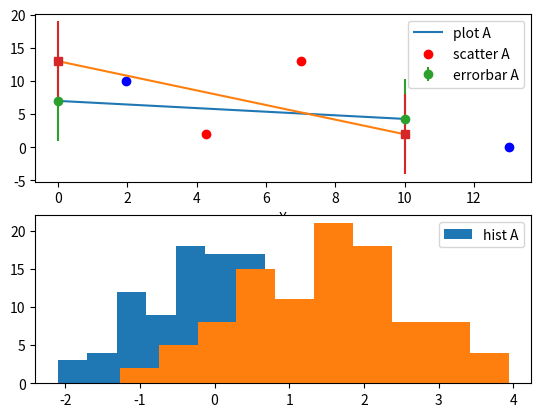

Generate this figure with matplotlib:
# Created by Sanshiro Enomoto on 7 August 2025 #

import uuid, logging
import numpy as np
import matplotlib.lines as mlines
import matplotlib.patches as mpatches
import matplotlib.collections as mcollections
import matplotlib


def _convert_marker(marker):
    """converts Matplotlib marker to SlowDash marker
    """
    
    if marker in '.o':
        return 'circle'
    elif marker in ',s':
        return 'square'
    elif marker in 'dD':
        return 'diamond'
    elif marker in 'v^<>':
        return 'triangle'
    elif marker != 'None':
        return 'open_circle'
    else:
        return ''
        
    
def _extract_plots_and_errorbars(ax, legend_labels):
    """extracts Plots and Errorbars from Matplotlib Axes and convert them to SlowDash Graphs
    Parameters:
      see axes_to_plot() below
    Retrun Values:
      array of dicts, where each dict is a SlowDash graph
    Note:
      - in Axes, plots are stored as Line2D, and errorbars are as combination of
        Line2D (central values) and LineCollection (error bars).
        Matching the central values and error bars are tricky: here, colors are used.
    """
    
    errorbars = {}
    collections = [
        artist for artist in ax.get_children()
        if isinstance(artist, mcollections.LineCollection)
    ]
    for i, c in enumerate(collections):
        colors = c.get_color()
        color = matplotlib.colors.to_hex(colors[0]) if len(colors) > 0 else ''
        graph = {
            '_attr': {
                'name': f'errorbar{i:02d}',
            },
            'x': [], 'y': [], 'x_err': [], 'y_err': []
        }
        for (x0, y0), (x1, y1) in c.get_segments():
            if x0 == x1:
                graph['x'].append(x0)
                graph['y'].append((y0+y1)/2)
                graph['y_err'].append(abs(y1-y0)/2)
            if y0 == y1:
                graph['x_err'].append(abs(x1-x0)/2)
        if len(color) > 0:
            errorbars[color] = graph
        
    plots = []
    lines = ax.get_lines()  # this includes errorbars
    for line in lines:
        color = line.get_color()
        marker = _convert_marker(line.get_marker())
        line_width = 1 if line.get_linestyle() == '-' else 0
        graph = {
            '_attr': {
                'name': '',
                'label': '',
                'color': color,
                'marker_type': marker,
                'marker_size': 4 if len(marker) > 0 else 0,
                'line_width': line_width
            },
            'x': line.get_xdata().tolist(),
            'y': line.get_ydata().tolist(),
        }

        errorbar = errorbars.get(color, None)
        if errorbar:
            if len(errorbar['x_err']) == len(graph['x']):
                graph['x_err'] = errorbar['x_err']
            if len(errorbar['y_err']) == len(graph['y']):
                graph['y_err'] = errorbar['y_err']
            name = errorbar['_attr']['name']
            default_label = 'plt.errorbars(...)'
        else:
            name = f'plot{len(plots):02d}'
            default_label = 'plt.plot(...)'
                
        graph['_attr']['name'] = name
        graph['_attr']['label'] = legend_labels.get(line, default_label)
                
        plots.append(graph)

    return plots

    
def _extract_hists(ax, legend_labels):
    """extracts Histograms from Matplotlib Axes and convert them to SlowDash Histograms
    Parameters:
      see axes_to_plot() below
    Retrun Values:
      array of dicts, where each dict is a SlowDash histogram
    Note:
      - In Axes, all histograms are merged and stored as a "patches", which is an array of Rectangles.
        Separating indivisual histogram is tricky: here, non-adjacent bins are used.
    """
    
    hists = []
    rects = [
        p for p in ax.patches
        if isinstance(p, mpatches.Rectangle) and p.get_y() == 0
    ]

    x, w, n, label, color = [], [], [], None, None
    def _make_hist():
        if not x:
            return None
        if np.max(w) - np.min(w) > 1e-8 * np.mean(w):
            bins = x + [ x[-1] + w[-1] ]
        else:
            bins = { 'min': x[0], 'max': x[-1] + w[0] }
        return {
            '_attr': {
                'name': f'hist{len(hists):02d}',
                'label': label if label is not None else 'plt.hist(...)',
                'color': matplotlib.colors.to_hex(color) if color is not None else '',
            },
            'bins': bins,
            'counts': n,
        }
            
    for r in rects:
        xk, wk, nk = r.get_x(), r.get_width(), r.get_height()
        label_k = legend_labels.get(r, None)
        color_k = r.get_facecolor()
        if x and xk < x[-1] + w[-1]/2:
            hists.append(_make_hist())
            x, w, n, label, color = [], [], [], None, None

        x.append(xk)
        w.append(wk)
        n.append(nk)
        if label_k is not None:
            label = label_k
        if color_k is not None:
            color = color_k

    if x:
        hists.append(_make_hist())
            
    return hists


def _extract_scatters(ax, legend_labels):
    """extracts Scatters from Matplotlib Axes and convert them to SlowDash Graphs
    Parameters:
      see axes_to_plot() below
    Retrun Values:
      array of dicts, where each dict is a SlowDash graph
    """
    
    scatters = []    
    collections = [
        collection for collection in ax.collections
        if isinstance(collection, mcollections.PathCollection)
    ]
    
    for c in collections:
        offsets = c.get_offsets()
        sizes = c.get_sizes()
        colors = c.get_facecolors()
            
        label = legend_labels.get(c, 'plt.scatters(...)')
        color = matplotlib.colors.to_hex(colors[0]) if len(colors) > 0 else 'none'
        marker_size = float(sizes[0])/10.0 if len(sizes) > 0 else 3

        graph = {
            '_attr': {
                'name': f'scatter{len(scatters):02d}',
                'label': label,
                'color': color,
                'marker': 'circle',
                'marker_size': marker_size,
                'line_width': 0,
            },
            'x': [], 'y': []
        }

        x, y = graph['x'], graph['y']
        for k, (xk, yk) in enumerate(offsets):
            x.append(float(xk))
            y.append(float(yk))

        scatters.append(graph)

    return scatters


def axes_to_plot(ax):
    """converts a Matplotlib Axes to a SlowDash Plot
    Parameters:
      - ax: instance of a Matplotlib Axes
    Return Value:
      - A Python dict representing SlowDash Plot
    TODO:
      - extract hist2d
    """
    
    legend_labels = {}
    handles, labels = ax.get_legend_handles_labels()
    for h, l in zip(handles, labels):
        if isinstance(h, matplotlib.container.ErrorbarContainer):
            legend_labels[h.lines[0]] = l
        else:
            legend_labels[h] = l

    plots = _extract_plots_and_errorbars(ax, legend_labels)
    hists = _extract_hists(ax, legend_labels)
    scatters = _extract_scatters(ax, legend_labels)
    
    return {
        'type': 'plot',
        'axes': {
            'title': ax.get_title(),
            'xtitle': ax.get_xlabel(),
            'ytitle': ax.get_ylabel(),
            'xfixed': not ax.get_autoscalex_on(),
            'yfixed': not ax.get_autoscaley_on(),
            'xmin': float(ax.get_xlim()[0]),
            'xmax': float(ax.get_xlim()[1]),
            'ymin': float(ax.get_ylim()[0]),
            'ymax': float(ax.get_ylim()[1]),
            'xlog': ax.get_xscale() == 'log',
            'ylog': ax.get_yscale() == 'log',
        },
        'plots': [ { '_data': data } for data in plots + hists + scatters ]
    }


    
def figure_to_layout(fig):
    """converts a Matplotlib Figure to a SlowDash Layout
    Parameters:
      - fig: instance of a Matplotlib Figure
    Return Value:
      - A Python dict representing SlowDash Layout
    TODO:
      - extract the grid
    """
    
    return { 'panels': [ axes_to_plot(ax) for ax in fig.axes ] }



def slowdashify(fig, name:str):
    """form a Matplotlib Figure object, create a SlowPlot configuration (layout) and dataPacket to fill the layout
    Return Value:
      tuple of slowplot_layout_config and data_packet
    """

    if not isinstance(fig, matplotlib.figure.Figure):
        return None, None

    if name is None or len(name) == 0:
        name = f'MPL-{str(uuid.uuid4()).split("-")[1]}'
    
    layout = figure_to_layout(fig)
    layout_config = {
        'control': {
            'range': { 'length': 900, 'to': 0 },
            'reload': 10,
        },
        'panels': []
    }
    data_packet = {}
    
    for panel in layout.get('panels', []):
        panel_conf ={
            'type': panel.get('type', 'plot'),
            'axes': panel.get('axes', {}),
            'plots': []
        }
        for plot in panel.get('plots', []):
            plotdata = plot.get('_data', {})
            plotname = plotdata.get('_attr', {}).get('name', None)
            if plotname is None:
                plotname = f'unnamed{len(data_packet):02d}'
            channel = f'{name}.{plotname}'
            
            if 'bins' in plotdata:
                datatype = 'histogram'
            elif 'ybins' in plotdata:
                datatype = 'histogram2d'
            elif 'y' in plotdata:
                datatype = 'graph'
            else:
                logging.error(f'Unknown data type: {channel}')
                continue
                
            plot_conf = { 'type': datatype, 'channel': channel }
            plot_conf.update({k:v for k,v in plotdata.get('_attr', {}).items() if k!='name'})
            panel_conf['plots'].append(plot_conf)

            data_packet[channel] = plotdata
            
        layout_config['panels'].append(panel_conf)

    return layout_config, data_packet



if __name__ == '__main__':
    import matplotlib.pyplot as plt

    x = np.linspace(0, 10, 2)
    y1 = 5*np.sin(x) + 7
    y2 = 6*np.cos(x) + 7
    dy = np.random.poisson(5, len(x))

    fig, [ax, ax2] = plt.subplots(2, 1)

    ax.plot(x, y1, label='plot A')
    ax.plot(x, y2)
    ax2.hist(np.random.randn(100), bins=10, label='hist A')
    ax2.hist(np.random.randn(100) + 1.5, bins=10)
    ax.errorbar(x, y1, yerr=dy, fmt='o', label='errorbar A')
    ax.errorbar(x, y2, yerr=dy, fmt='s')
    ax.scatter(y1, y2, c='red', label='scatter A')
    ax.scatter(y2, x, c='blue')

    ax.set_xlabel("X")
    ax.legend()
    ax2.legend()

    config, data = slowdashify(fig, 'MPL')

    import json
    print(json.dumps(config, indent=2))
    print(json.dumps(data, indent=2))
    
    plt.show()
